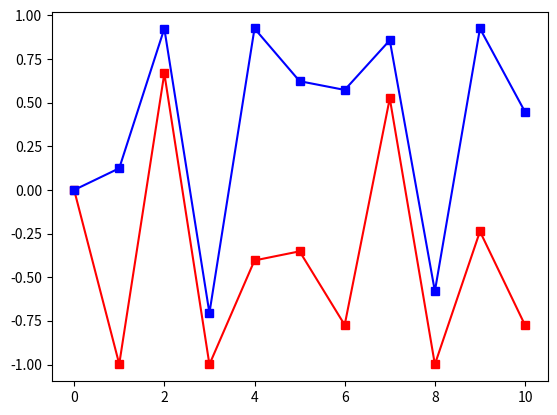

Python code for this plot:
__authors__ = "Rosario Allegro (1813064), Sedat Cakici (1713179), Joshua Joost (1626034)"
# maintainer = who fixes buggs?
__maintainer = __authors__
__date__ = "2020-06-24"
__version__ = "1.0"
__status__ = "Ready"

# kernel import
import numpy as np
import math
from matplotlib import pyplot as plt

# constants
## functions
tanh_func = lambda netInput: (2 / (1 + math.e ** (-2.0 * float(netInput))) -1)

## net constants
numBias = 1
numNeurons = 2

## weightMatrix
# [[W11, W21],[W12, W22]]
weightMatrix = np.array([[-4, -1.5], [1.5, 0]])
# [WBias1, WBias2]
weightMatrixBias = np.array([-3.37, 0.125])

# [Neuron1, Neuron2]
neuronValues = np.array([0.0,0.0])

# Implements reccurent Hopfield-Net
# main
iterations = 10

plotValuesN1 = np.zeros([iterations + 1])
plotValuesN1[0] = neuronValues[0]

plotValuesN2 = np.zeros([iterations + 1])
plotValuesN2[0] = neuronValues[1]

for i in range(iterations):
    # synchron activation
    synchNeuron1Value = neuronValues[0] * weightMatrix[0][0] + neuronValues[1] * weightMatrix[1][0] + weightMatrixBias[0]
    synchNeuron2Value = neuronValues[0] * weightMatrix[0][1] + neuronValues[1] * weightMatrix[1][1] + weightMatrixBias[1]
    
    neuronValues[0] = tanh_func(synchNeuron1Value)
    neuronValues[1] = tanh_func(synchNeuron2Value)

    plotValuesN1[i+1] = neuronValues[0]
    plotValuesN2[i+1] = neuronValues[1]   
    pass

plt.plot(plotValuesN1, 's-', markersize=6, color='red')
plt.plot(plotValuesN2, 's-', markersize=6, color='blue')
plt.show()


